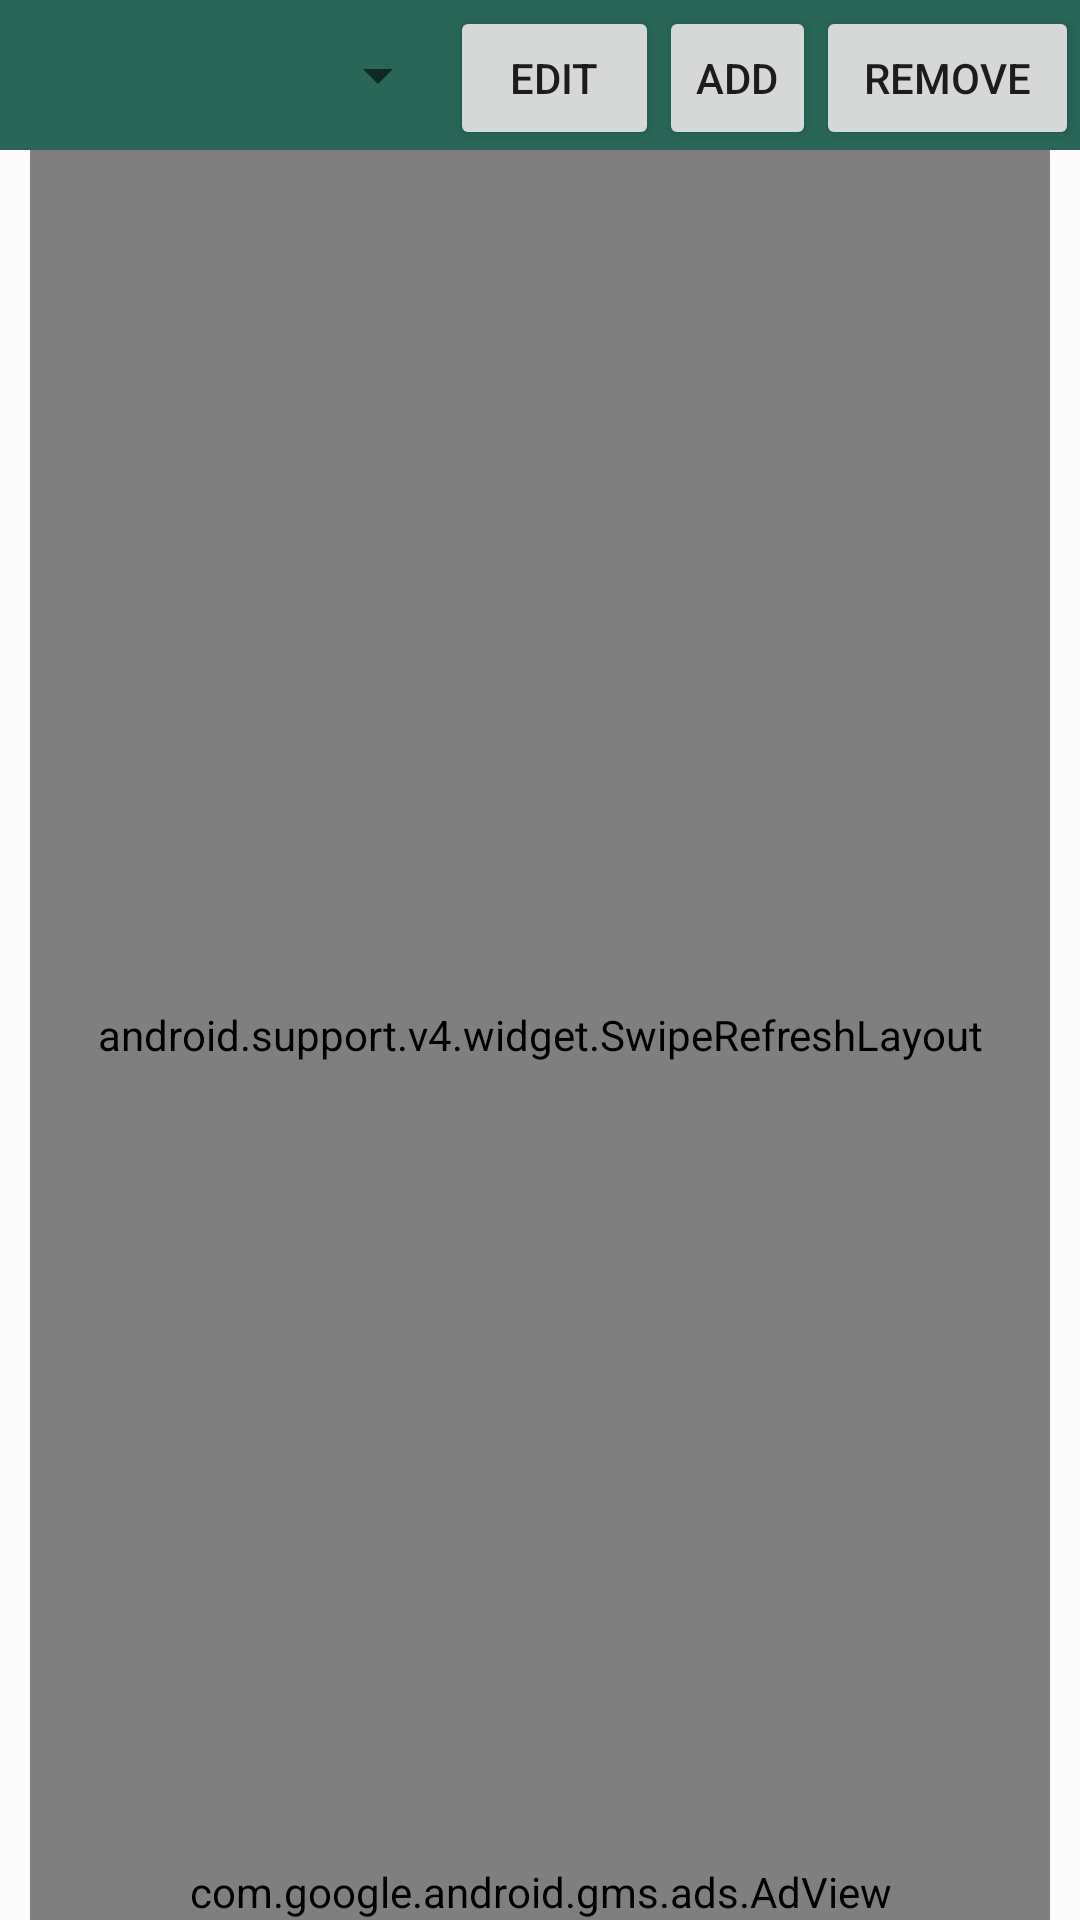

Here is an Android app screen rendered from its layout file. Give the layout XML and the strings, colors and styles it references.
<!-- AndroidManifest.xml: activity theme DetailMaterialTheme -->
<!-- res/layout/activity_playlist.xml -->
<?xml version="1.0" encoding="utf-8"?>
<RelativeLayout xmlns:android="http://schemas.android.com/apk/res/android"
    android:orientation="vertical"
    android:layout_width="match_parent"
    android:layout_height="match_parent">
    <FrameLayout
        android:id="@+id/playlist_header"
        android:layout_width="match_parent"
        android:layout_height="wrap_content"
        android:background="@color/colorPrimary">

        <LinearLayout
            android:id="@+id/spinner_container"
            android:layout_width="match_parent"
            android:layout_height="wrap_content"
            android:orientation="horizontal"
            android:weightSum="2">
            <Spinner
                android:id="@+id/playlist_spinner1"
                android:layout_width="0dp"
                android:layout_height="50dp"
                android:layout_marginLeft="10dp"
                android:layout_weight="0.8">
            </Spinner>
            <Button
                android:id="@+id/edit_btn"
                android:layout_width="0dp"
                android:layout_height="wrap_content"
                android:layout_weight="0.4"
                android:layout_gravity="bottom"
                android:text="@string/edit"/>
            <Button
                android:id="@+id/add_btn"
                android:layout_width="0dp"
                android:layout_height="wrap_content"
                android:layout_weight="0.3"
                android:layout_gravity="bottom"
                android:text="@string/add"/>
            <Button
                android:id="@+id/remove_btn"
                android:layout_width="0dp"
                android:layout_height="wrap_content"
                android:layout_weight="0.5"
                android:layout_gravity="bottom"
                android:text="@string/remove"/>

        </LinearLayout>

    </FrameLayout>

    <RelativeLayout
        android:layout_width="match_parent"
        android:layout_height="match_parent"
        android:layout_below="@id/playlist_header"
        android:layout_marginLeft="10dp"
        android:layout_marginRight="10dp"
        android:layout_weight="0.45">

        <android.support.v4.widget.SwipeRefreshLayout
            android:id="@+id/detail_swipe_to_refresh_search"
            android:layout_width="match_parent"
            android:layout_height="match_parent"
            android:layout_below="@id/detail_search_list_text">
            <android.support.v7.widget.RecyclerView
                android:id="@+id/detail_search_list"
                android:layout_width="match_parent"
                android:layout_height="match_parent"
                >
            </android.support.v7.widget.RecyclerView>
        </android.support.v4.widget.SwipeRefreshLayout>
    </RelativeLayout>


    <com.google.android.gms.ads.AdView
        xmlns:ads="http://schemas.android.com/apk/res-auto"
        android:id="@+id/adView_detail"
        android:layout_width="wrap_content"
        android:layout_height="wrap_content"
        android:layout_centerHorizontal="true"
        android:layout_alignParentBottom="true"
        ads:adSize="BANNER"
        ads:adUnitId="ca-app-pub-5282932739247621/1353943192">
    </com.google.android.gms.ads.AdView>
</RelativeLayout>
<!-- resources referenced by this layout -->
<resources>
  <color name="colorPrimary">#296658</color>
  <string name="add">ADD</string>
  <string name="edit">EDIT</string>
  <string name="remove">REMOVE</string>
  <style name="DetailMaterialTheme" parent="Theme.AppCompat.Light.DarkActionBar">
          <item name="windowNoTitle">false</item>
          <item name="windowActionBar">true</item>
          <item name="colorPrimary">@color/colorPrimary</item>
          <item name="colorPrimaryDark">@color/colorPrimaryDark</item>
          <item name="colorAccent">@color/colorAccent</item>
      </style>
  <color name="colorPrimaryDark">#31947c</color>
  <color name="colorAccent">#bfbfbf</color>
</resources>
